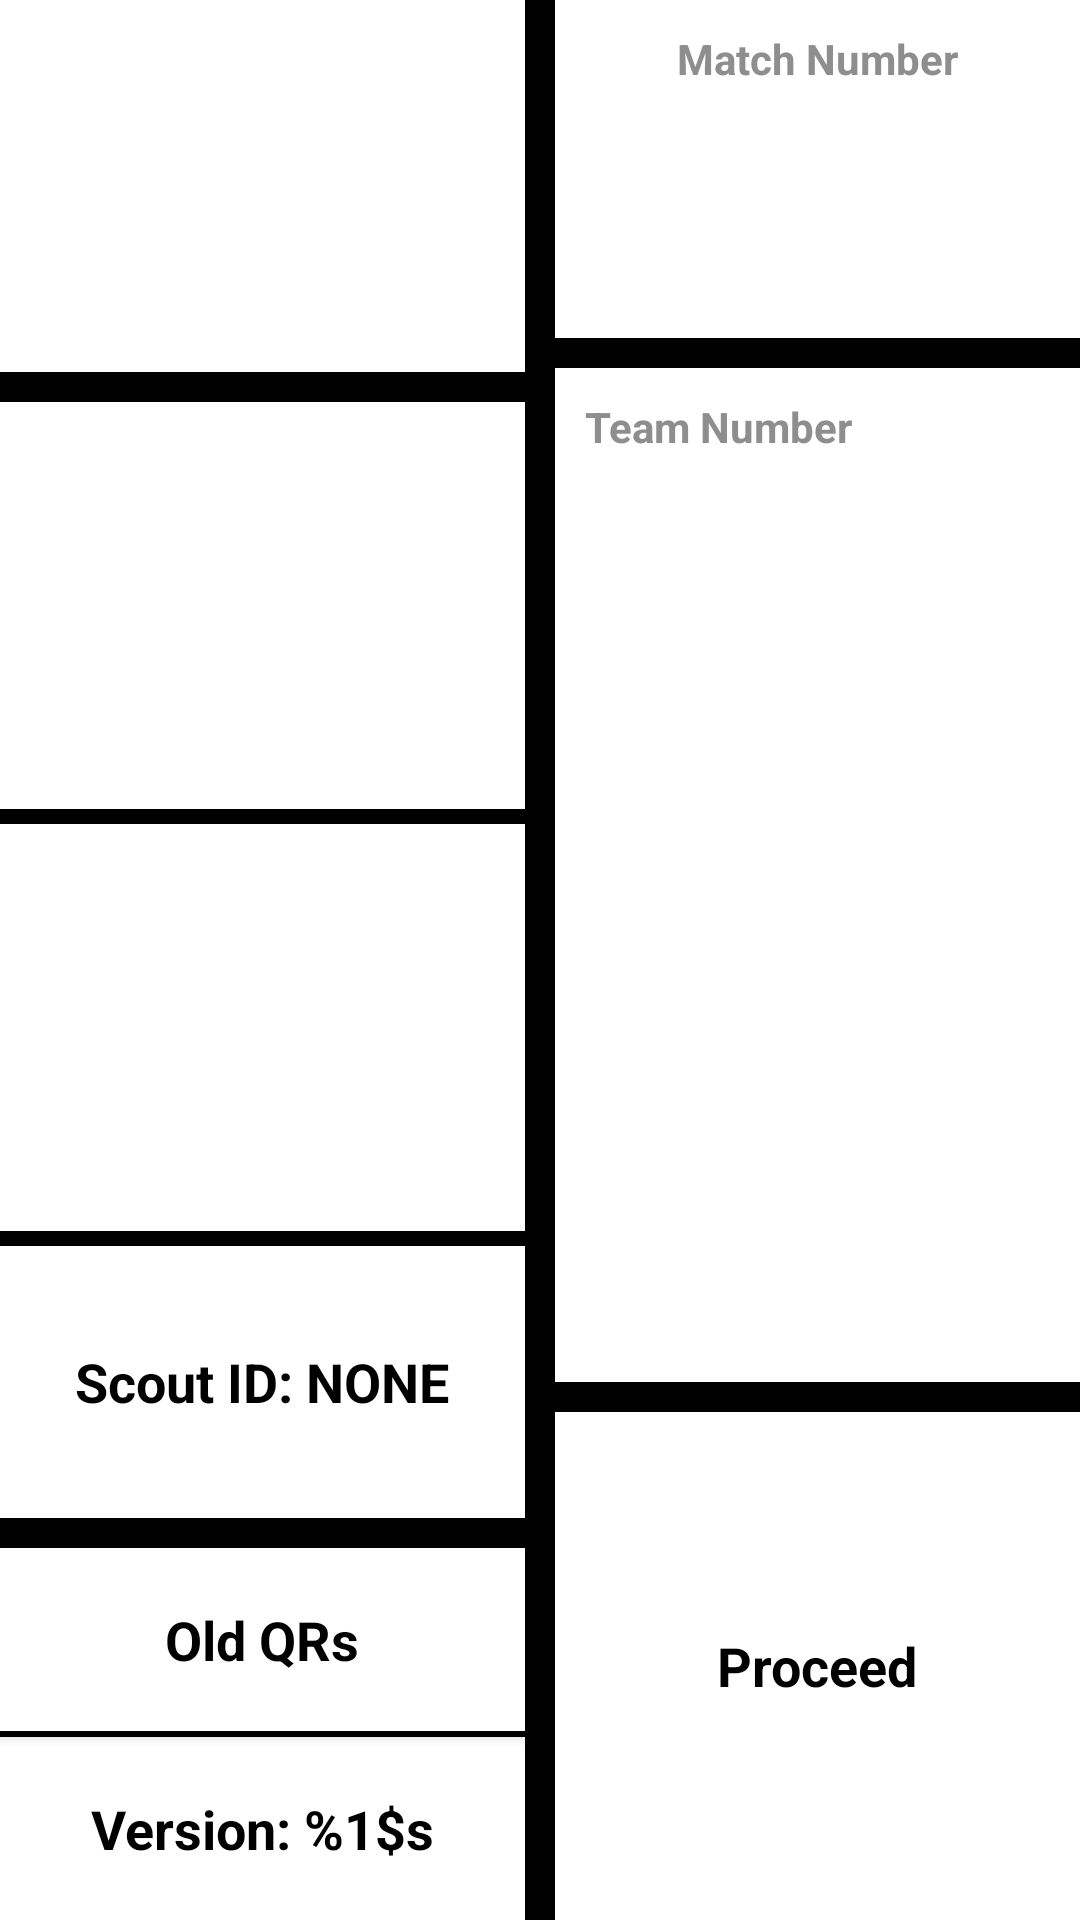

Reconstruct the res/layout file that produces this screen, plus the resources it refers to.
<!-- AndroidManifest.xml: application theme AppTheme -->
<!-- res/layout/match_information_input_activity_objective.xml -->
<?xml version="1.0" encoding="utf-8"?>
<LinearLayout xmlns:android="http://schemas.android.com/apk/res/android"
    android:layout_width="match_parent"
    android:layout_height="match_parent"
    android:background="@color/white"
    android:keepScreenOn="true">

    <LinearLayout
        android:layout_width="0dp"
        android:layout_height="match_parent"
        android:layout_weight="1"
        android:orientation="vertical">

        <LinearLayout
            android:layout_width="match_parent"
            android:layout_height="0dp"
            android:layout_weight="1"
            android:orientation="horizontal">

            <Button
                android:id="@+id/left_toggle_button"
                style="?android:attr/borderlessButtonStyle"
                android:layout_width="0dp"
                android:layout_height="match_parent"
                android:layout_margin="@dimen/very_small"
                android:layout_weight="1" />

            <Button
                android:id="@+id/right_toggle_button"
                style="?android:attr/borderlessButtonStyle"
                android:layout_width="0dp"
                android:layout_height="match_parent"
                android:layout_margin="@dimen/very_small"
                android:layout_weight="1" />

        </LinearLayout>

        <View
            style="@style/view_separator_horizontal"
            android:layout_height="@dimen/very_small" />

        <LinearLayout
            android:layout_width="match_parent"
            android:layout_height="0dp"
            android:layout_weight="3"
            android:orientation="vertical">

            <Spinner
                android:id="@+id/spinner_assign_mode"
                style="@style/btn_white" />

            <View
                style="@style/view_separator_horizontal"
                android:layout_height="@dimen/smaller_than_very_small" />

            <Spinner
                android:id="@+id/spinner_scout_name"
                style="@style/btn_white" />

            <View
                style="@style/view_separator_horizontal"
                android:layout_height="@dimen/smaller_than_very_small" />

            <Button
                android:id="@+id/btn_scout_id"
                style="@style/btn_white"
                android:layout_weight="1"
                android:background="@color/white"
                android:text="@string/btn_id_default" />

        </LinearLayout>

        <View
            android:id="@+id/separator_name_id"
            style="@style/view_separator_horizontal"
            android:layout_height="@dimen/very_small" />

        <LinearLayout
            android:layout_width="match_parent"
            android:layout_height="0dp"
            android:orientation="vertical"
            android:layout_weight="1">

            <Button
                android:id="@+id/btn_old_QRs"
                style="@style/btn_white"
                android:background="@color/white"
                android:layout_weight="1"
                android:text="@string/btn_old_QRs_default" />

            <View
                style="@style/view_separator_horizontal"
                android:layout_height="@dimen/very_very_small" />

            <TextView
                android:id="@+id/tv_version_number"
                style="@style/btn_white"
                android:background="@color/white"
                android:layout_weight="1"
                android:text="@string/tv_version_num" />

        </LinearLayout>

    </LinearLayout>

    <View
        style="@style/view_separator_vertical"
        android:layout_width="@dimen/very_small" />

    <LinearLayout
        android:id="@+id/linear_layout_panels_two"
        android:layout_width="0dp"
        android:layout_height="match_parent"
        android:layout_weight="1"
        android:orientation="vertical">

        <LinearLayout
            android:layout_width="match_parent"
            android:layout_height="0dp"
            android:layout_weight="1"
            android:orientation="vertical">

            <TextView
                style="@style/tv_standard_linear_layout"
                android:gravity="center"
                android:text="@string/tv_match_number_input" />

            <EditText
                android:id="@+id/et_match_number"
                style="@style/et_standard_linear_layout_number"
                android:maxLength="3" />

        </LinearLayout>

        <View
            style="@style/view_separator_horizontal"
            android:layout_height="@dimen/very_small" />

        <LinearLayout
            android:layout_width="match_parent"
            android:layout_height="0dp"
            android:layout_weight="3"
            android:orientation="vertical">

            <TextView
                android:id="@+id/tv_hint_team_one"
                style="@style/tv_standard_linear_layout"
                android:text="@string/tv_team_number_input" />

            <EditText
                android:id="@+id/et_team_one"
                style="@style/et_standard_linear_layout_number"
                android:maxLength="6"
                android:inputType="text" />

        </LinearLayout>


        <View
            style="@style/view_separator_horizontal"
            android:layout_height="@dimen/very_small" />

        <Button
            android:id="@+id/btn_proceed_match_start"
            style="@style/btn_white"
            android:background="@color/white"
            android:text="@string/btn_proceed" />

    </LinearLayout>
</LinearLayout>
<!-- resources referenced by this layout -->
<resources>
  <color name="white">#ffffff</color>
  <dimen name="smaller_than_very_small">5dp</dimen>
  <dimen name="very_small">10dp</dimen>
  <dimen name="very_very_small">2dp</dimen>
  <string name="btn_id_default">Scout ID: NONE</string>
  <string name="btn_old_QRs_default">Old QRs</string>
  <string name="btn_proceed">Proceed</string>
  <string name="tv_match_number_input">Match Number</string>
  <string name="tv_team_number_input">Team Number</string>
  <string name="tv_version_num">Version: %1$s</string>
  <style name="btn_white" parent="android:Widget">
          <item name="android:layout_width">match_parent</item>
          <item name="android:layout_height">0dp</item>
          <item name="android:layout_weight">1.5</item>
          <item name="android:background">@drawable/btn_white_selector</item>
          <item name="android:gravity">center</item>
          <item name="android:textColor">@color/black</item>
          <item name="android:textStyle">bold</item>
          <item name="android:textSize">@dimen/smaller_text</item>
      </style>
  <style name="et_standard_linear_layout_number" parent="android:Widget">
          <item name="android:layout_width">match_parent</item>
          <item name="android:layout_height">0dp</item>
          <item name="android:layout_weight">3</item>
          <item name="android:background">@android:color/white</item>
          <item name="android:inputType">number</item>
          <item name="android:gravity">center|top</item>
          <item name="android:textStyle">bold</item>
          <item name="android:textSize">@dimen/small_text</item>
      </style>
  <style name="tv_standard_linear_layout" parent="android:Widget">
          <item name="android:layout_width">match_parent</item>
          <item name="android:layout_height">wrap_content</item>
          <item name="android:layout_margin">@dimen/very_small</item>
          <item name="android:textStyle">bold</item>
          <item name="android:textColor">@color/darker_gray</item>
      </style>
  <style name="view_separator_horizontal" parent="android:Widget">
          <item name="android:background">@color/black</item>
          <item name="android:layout_height">@dimen/very_very_small</item>
          <item name="android:layout_width">match_parent</item>
      </style>
  <style name="view_separator_vertical" parent="android:Widget">
          <item name="android:background">@color/black</item>
          <item name="android:layout_height">match_parent</item>
          <item name="android:layout_width">@dimen/very_very_small</item>
      </style>
  <style name="AppTheme" parent="Theme.AppCompat.Light.NoActionBar">
          
          <item name="colorPrimary">@color/colorPrimary</item>
          <item name="colorPrimaryDark">@color/colorPrimaryDark</item>
          <item name="colorAccent">@color/colorAccent</item>
      </style>
  <color name="black">#000000</color>
  <dimen name="smaller_text">18sp</dimen>
  <dimen name="small_text">25sp</dimen>
  <color name="darker_gray">#8e8e8e</color>
  <color name="colorPrimary">#008577</color>
  <color name="colorPrimaryDark">#00574B</color>
  <color name="colorAccent">#D81B60</color>
</resources>
